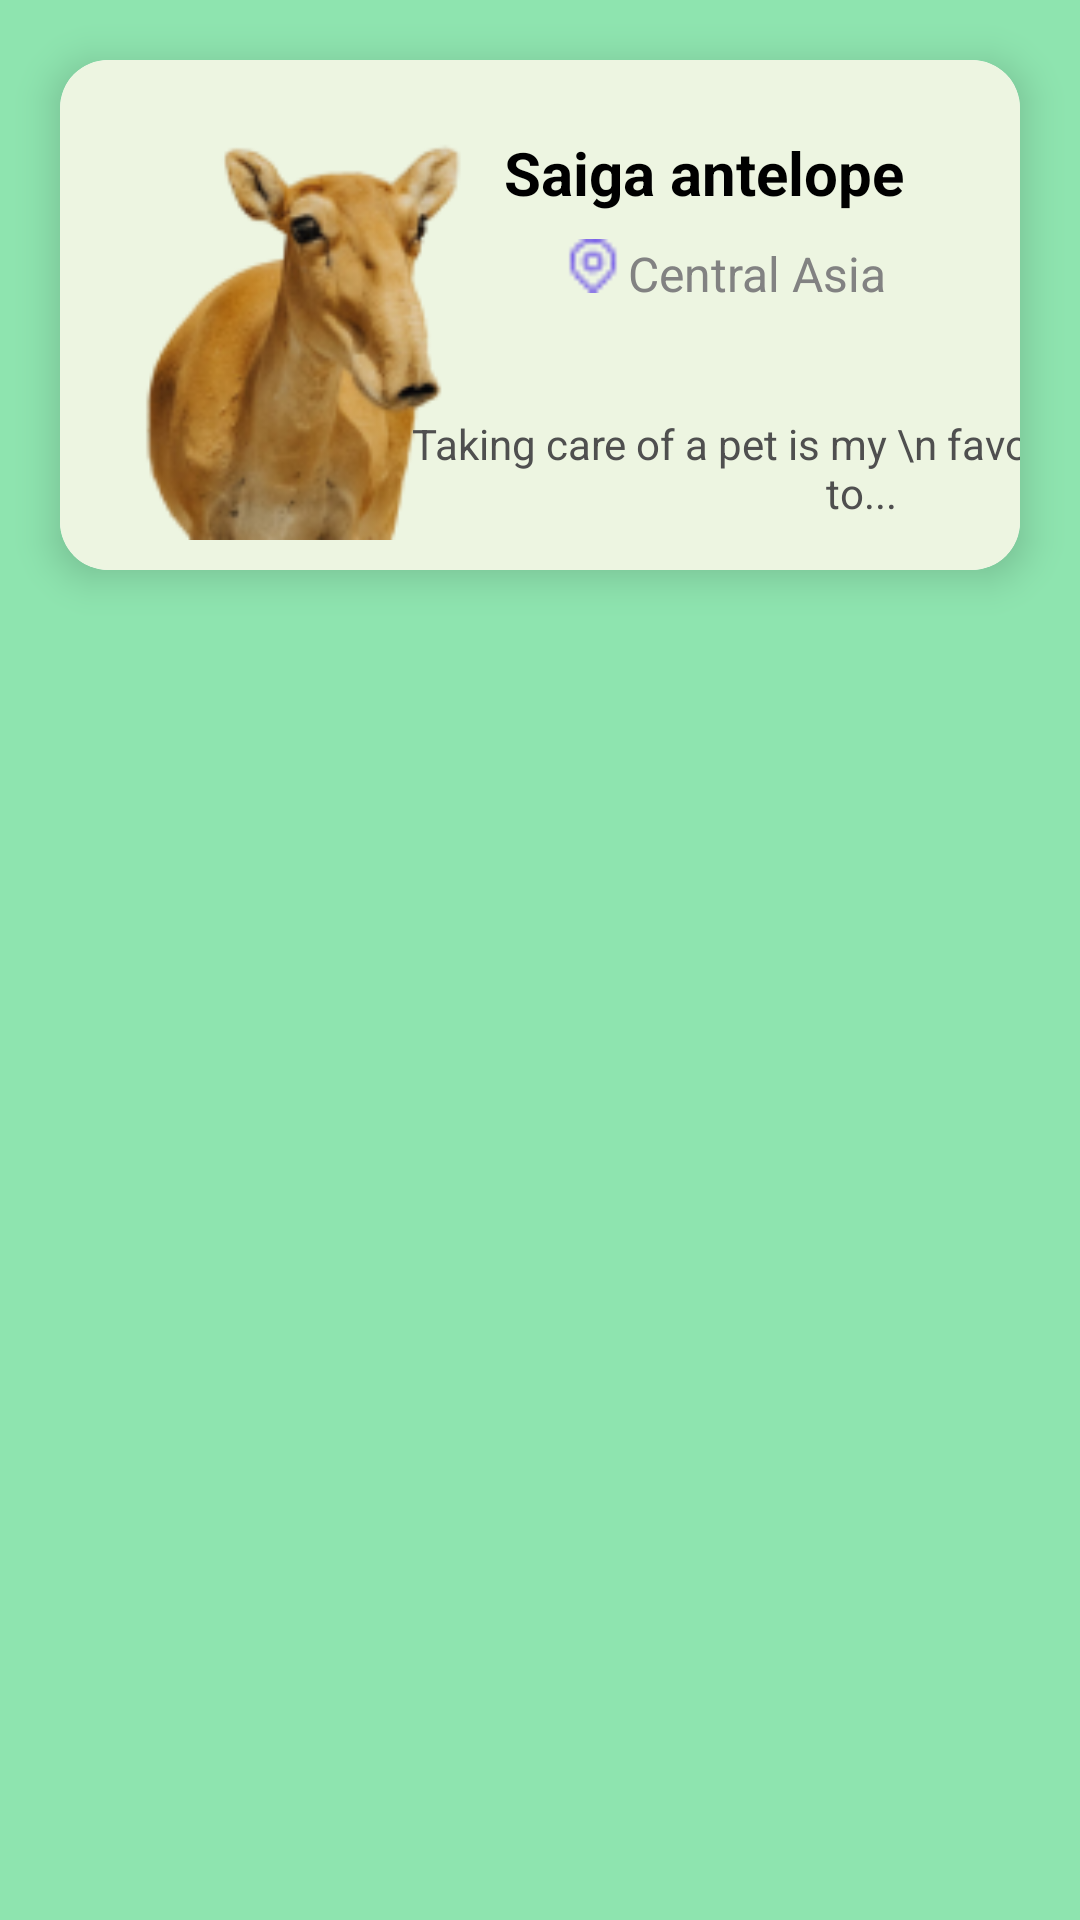

Layout XML and referenced resources for this Android screen:
<!-- AndroidManifest.xml: application theme Theme.Zooly -->
<!-- res/layout/home_item.xml -->
<?xml version="1.0" encoding="utf-8"?>
<LinearLayout xmlns:android="http://schemas.android.com/apk/res/android"
    xmlns:tools="http://schemas.android.com/tools"
    android:layout_width="match_parent"
    android:layout_height="wrap_content"
    android:background="@color/colorPrimary"
    xmlns:app="http://schemas.android.com/apk/res-auto"
    android:orientation="vertical">

    <androidx.cardview.widget.CardView
        android:layout_width="match_parent"
        android:layout_height="170dp"
        app:cardElevation="8dp"
        app:cardCornerRadius="16dp"
        android:layout_margin="20dp">


        <androidx.constraintlayout.widget.ConstraintLayout
            android:layout_width="match_parent"
            android:layout_height="match_parent"
            android:background="#EDF5E1">

            <ImageView
                android:id="@+id/imageView2"
                android:layout_width="150dp"
                android:layout_height="150dp"
                android:scaleType="centerCrop"
                android:layout_marginStart="10dp"
                android:layout_gravity="center"
                android:src="@drawable/animals"
                app:layout_constraintBottom_toBottomOf="parent"
                app:layout_constraintEnd_toEndOf="parent"
                app:layout_constraintHorizontal_bias="0.0"
                app:layout_constraintStart_toStartOf="parent"
                app:layout_constraintTop_toTopOf="parent" />

            <TextView
                android:id="@+id/textView4"
                android:layout_width="wrap_content"
                android:layout_height="wrap_content"
                android:layout_marginTop="24dp"
                android:gravity="center"
                android:text="Saiga antelope"
                android:textColor="@color/black"
                android:textSize="20sp"
                android:textStyle="bold"
                app:layout_constraintEnd_toEndOf="parent"
                app:layout_constraintHorizontal_bias="0.792"
                app:layout_constraintStart_toStartOf="parent"
                app:layout_constraintTop_toTopOf="parent"
                tools:ignore="MissingConstraints" />

            <ImageView
                android:layout_width="18sp"
                android:layout_height="18sp"
                android:src="@drawable/pin"
                app:layout_constraintBottom_toTopOf="@+id/about"
                app:layout_constraintEnd_toStartOf="@+id/location"
                app:layout_constraintHorizontal_bias="0.764"
                app:layout_constraintStart_toEndOf="@+id/imageView2"
                app:layout_constraintTop_toBottomOf="@+id/textView4"
                app:layout_constraintVertical_bias="0.175"
                tools:ignore="MissingConstraints" />

            <TextView
                android:id="@+id/location"
                android:layout_width="wrap_content"
                android:layout_height="wrap_content"
                android:gravity="center"
                android:text="Central Asia"
                android:textColor="#828282"
                android:textSize="16sp"
                app:layout_constraintBottom_toBottomOf="parent"
                app:layout_constraintEnd_toEndOf="parent"
                app:layout_constraintHorizontal_bias="0.396"
                app:layout_constraintStart_toEndOf="@+id/imageView2"
                app:layout_constraintTop_toBottomOf="@+id/textView4"
                app:layout_constraintVertical_bias="0.095" />

            <TextView
                android:id="@+id/about"
                android:layout_width="wrap_content"
                android:layout_height="wrap_content"
                android:gravity="center"
                android:text="Taking care of a pet is my \n favorite, it helps me to..."
                android:textColor="#4F4F4F"
                android:textSize="14sp"
                app:layout_constraintBottom_toBottomOf="parent"
                app:layout_constraintEnd_toEndOf="parent"
                app:layout_constraintHorizontal_bias="0.333"
                app:layout_constraintStart_toEndOf="@+id/imageView2"
                app:layout_constraintTop_toBottomOf="@+id/location"
                app:layout_constraintVertical_bias="0.692" />


        </androidx.constraintlayout.widget.ConstraintLayout>
    </androidx.cardview.widget.CardView>

</LinearLayout>
<!-- resources referenced by this layout -->
<resources>
  <color name="black">#FF000000</color>
  <color name="colorPrimary">#8EE4AF</color>
  <!-- drawable animals: png bitmap (drawable-v24, 21980 bytes) -->
  <!-- drawable pin: png bitmap (drawable-v24, 409 bytes) -->
  <style name="Theme.Zooly" parent="Theme.MaterialComponents.DayNight.NoActionBar">
          
          <item name="colorPrimary">@color/colorPrimary</item>
          <item name="colorPrimaryDark">@color/colorPrimaryDark</item>
          <item name="colorAccent">@color/colorAccent</item>
          <item name="android:statusBarColor" tools:targetApi="l">?attr/colorPrimary</item>
          
      </style>
  <color name="colorPrimaryDark">#5CDB95</color>
  <color name="colorAccent">#EDF5E1</color>
</resources>
